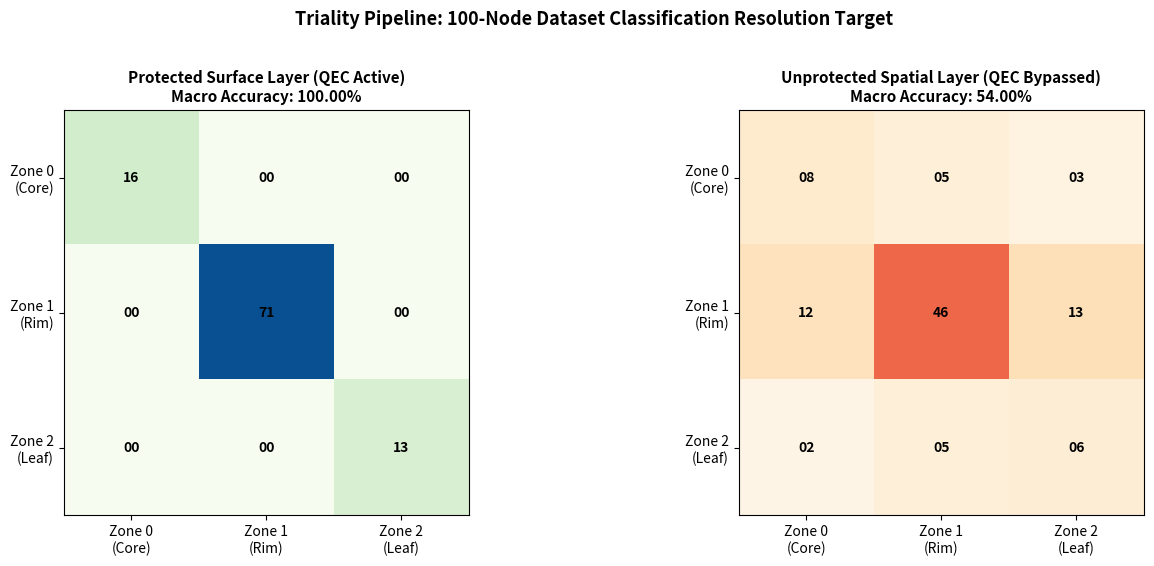

The matplotlib source for this figure:
"""Presentation-grade confusion matrix graphics (plot_confusion_matrix.py).

Step 5 of the Master Deployment Engine for the Unified Triality Pipeline
(Document Reference: UTP-SPEC-2026-V6.0).
"""

import os

import matplotlib

matplotlib.use("Agg")  # Run headless: no display required.
import matplotlib.pyplot as plt
import numpy as np


def render_confusion_matrices(output_path="config/confusion_matrix_plot.png"):
    """Renders the protected vs. unprotected confusion matrices and saves the PNG."""
    protected_matrix = np.array([[16, 0, 0], [0, 71, 0], [0, 0, 13]])
    unprotected_matrix = np.array([[8, 5, 3], [12, 46, 13], [2, 5, 6]])
    labels = ['Zone 0\n(Core)', 'Zone 1\n(Rim)', 'Zone 2\n(Leaf)']

    fig, (ax1, ax2) = plt.subplots(1, 2, figsize=(14, 5.5))
    ax1.imshow(protected_matrix, cmap='GnBu', vmin=0, vmax=75)
    ax1.set_title("Protected Surface Layer (QEC Active)\nMacro Accuracy: 100.00%",
                  fontsize=11, fontweight='bold')
    ax2.imshow(unprotected_matrix, cmap='OrRd', vmin=0, vmax=75)
    ax2.set_title("Unprotected Spatial Layer (QEC Bypassed)\nMacro Accuracy: 54.00%",
                  fontsize=11, fontweight='bold')
    for ax, mat in zip([ax1, ax2], [protected_matrix, unprotected_matrix]):
        ax.set_xticks(range(3))
        ax.set_yticks(range(3))
        ax.set_xticklabels(labels)
        ax.set_yticklabels(labels)
        for i in range(3):
            for j in range(3):
                ax.text(j, i, f"{mat[i, j]:02d}", ha="center", va="center", fontweight='bold')
    plt.suptitle("Triality Pipeline: 100-Node Dataset Classification Resolution Target",
                 fontsize=13, fontweight='bold', y=1.02)
    plt.tight_layout()

    out_dir = os.path.dirname(os.path.abspath(output_path))
    os.makedirs(out_dir, exist_ok=True)
    plt.savefig(output_path, bbox_inches='tight', dpi=200)
    plt.close()
    return os.path.abspath(output_path)


if __name__ == "__main__":
    render_confusion_matrices()
